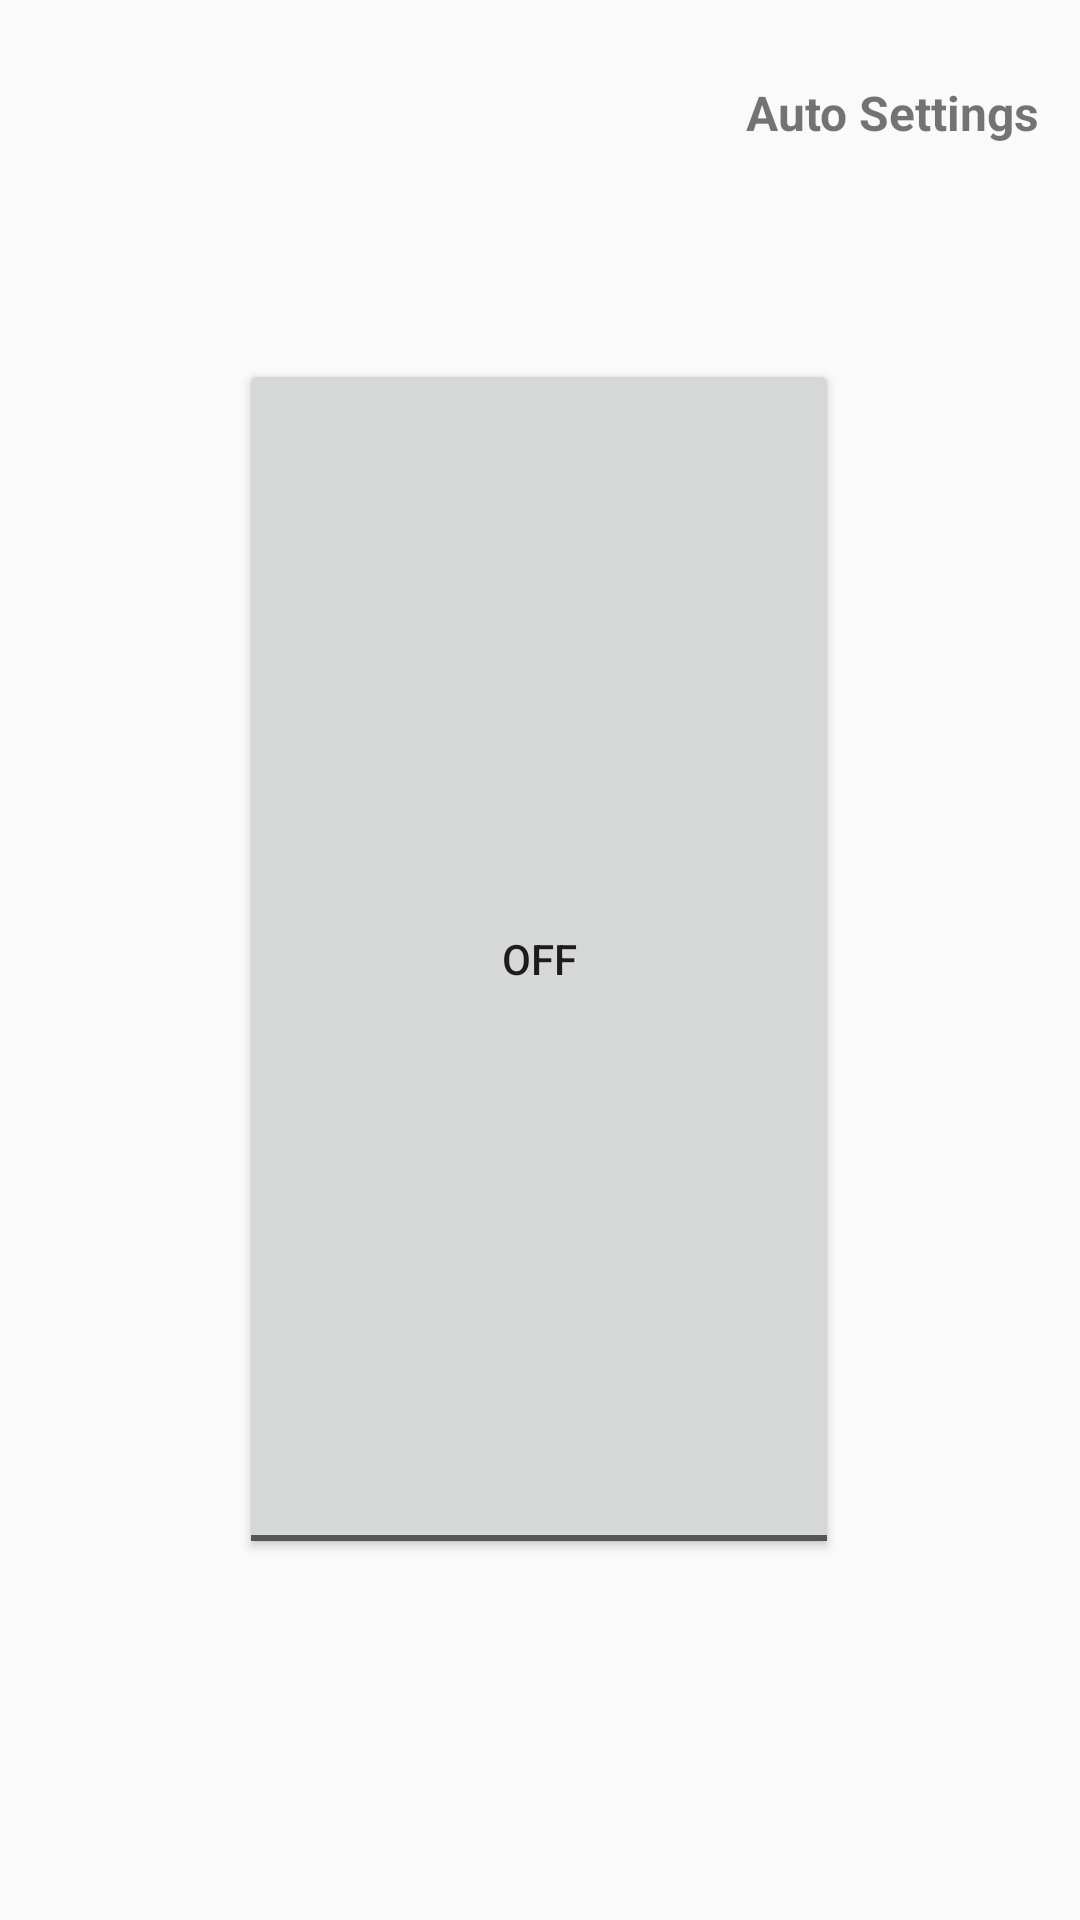

Layout XML and referenced resources for this Android screen:
<!-- AndroidManifest.xml: application theme AppTheme -->
<!-- res/layout/activity_main.xml -->
<?xml version="1.0" encoding="utf-8"?>
<android.support.constraint.ConstraintLayout xmlns:android="http://schemas.android.com/apk/res/android"
    xmlns:app="http://schemas.android.com/apk/res-auto"
    xmlns:tools="http://schemas.android.com/tools"
    android:layout_width="match_parent"
    android:layout_height="match_parent"
    tools:context=".MainActivity">

    <ToggleButton
        android:id="@+id/toggleButton"
        android:layout_width="200dp"
        android:layout_height="400dp"
        android:onClick="onClick"

        android:text="ToggleButton"
        app:layout_constraintBottom_toBottomOf="parent"
        app:layout_constraintEnd_toEndOf="parent"
        app:layout_constraintHorizontal_bias="0.497"
        app:layout_constraintStart_toStartOf="parent"
        app:layout_constraintTop_toTopOf="parent"
        app:layout_constraintVertical_bias="0.498" />

    <TextView
        android:id="@+id/textView"
        android:layout_width="125dp"
        android:layout_height="75dp"
        android:gravity="center"
        android:text="Auto Settings"
        android:textSize="16sp"
        android:textStyle="normal|bold"
        app:layout_constraintEnd_toEndOf="parent"
        app:layout_constraintTop_toTopOf="parent" />

    <TextView
        android:id="@+id/textView2"
        android:layout_width="wrap_content"
        android:layout_height="wrap_content"
        android:layout_marginStart="175dp"
        android:layout_marginLeft="175dp"
        android:layout_marginTop="50dp"
        android:layout_marginEnd="209dp"
        android:layout_marginRight="209dp"
        android:text="flow"
        app:layout_constraintEnd_toEndOf="parent"
        app:layout_constraintStart_toStartOf="parent"
        app:layout_constraintTop_toBottomOf="@+id/toggleButton" />

</android.support.constraint.ConstraintLayout>
<!-- resources referenced by this layout -->
<resources>
  <style name="AppTheme" parent="Theme.AppCompat.Light.DarkActionBar">
          
          <item name="colorPrimary">@color/colorPrimary</item>
          <item name="colorPrimaryDark">@color/colorPrimaryDark</item>
          <item name="colorAccent">@color/colorAccent</item>
      </style>
  <!-- not gathered from this repository: default colours our renderer supplied (Android Studio template values) -->
  <color name="colorPrimary">#FF6200EE</color>
  <color name="colorPrimaryDark">#FF3700B3</color>
  <color name="colorAccent">#FF03DAC5</color>
</resources>
